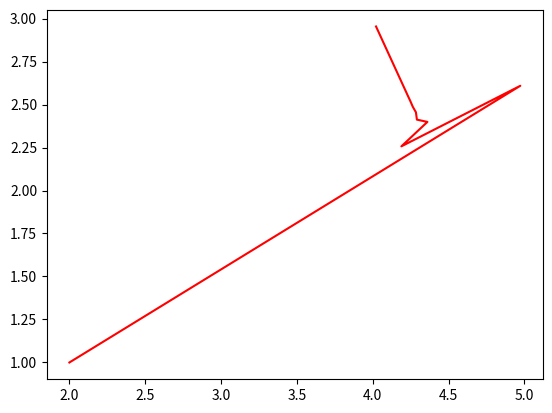

Reproduce this figure in Python.
import numpy as np 
import matplotlib
import matplotlib.pyplot as plt
np.random.seed(2)

X = np.random.rand(1000, 1)
y = 4 + 3 * X + .2*np.random.randn(1000, 1) # noise added

# Building Xbar 
one = np.ones((X.shape[0],1))
Xbar = np.concatenate((one, X), axis = 1)

def grad(w):
    N=Xbar.shape[0]
    return 1/N*Xbar.T.dot(Xbar.dot(w)-y)

def cost(w):
    N=Xbar.shape[0]
    return 0.5/N*np.linalg.norm(y-Xbar.dot(w),2)**2

def myGD1(eta,w0):
    w=[w0]
    for it in range(100):
        w_new=w[-1] -eta*grad(w[-1])
        if np.linalg.norm(grad(w_new))/len(w_new) < 1e-3:
            break
        w.append(w_new)
    return (w,it)

if __name__=='__main__':
    (x1,it1)= myGD1(1,np.array([[2],[1]]))
    print('Solution x1 = ',x1[-1], 'cost = ',cost(x1[-1]), 'obtained after ',it1,' iterations')
    plt.plot(np.array(x1)[:,0],np.array(x1)[:,1],color='r')
    plt.axis('on')
    plt.show()

    pass
